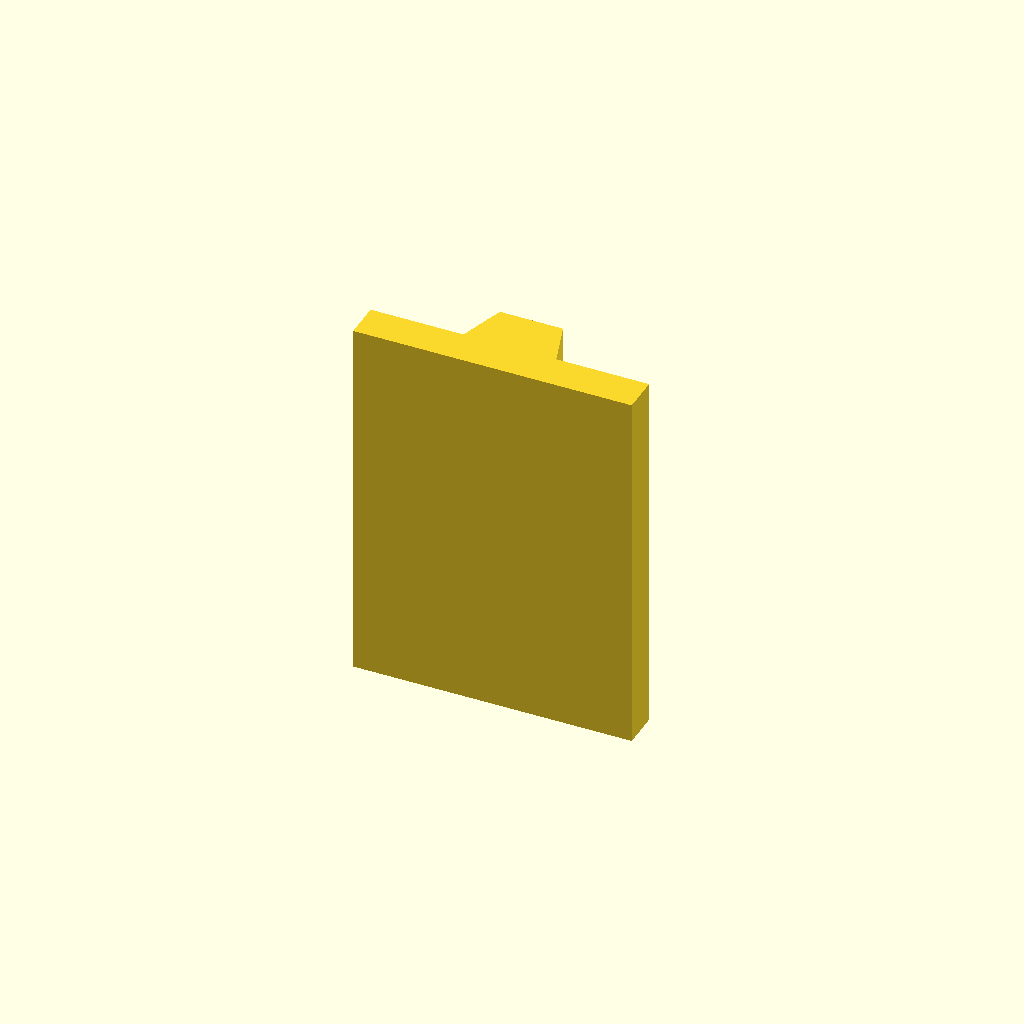
Cell 1 — every parameter at its default value.
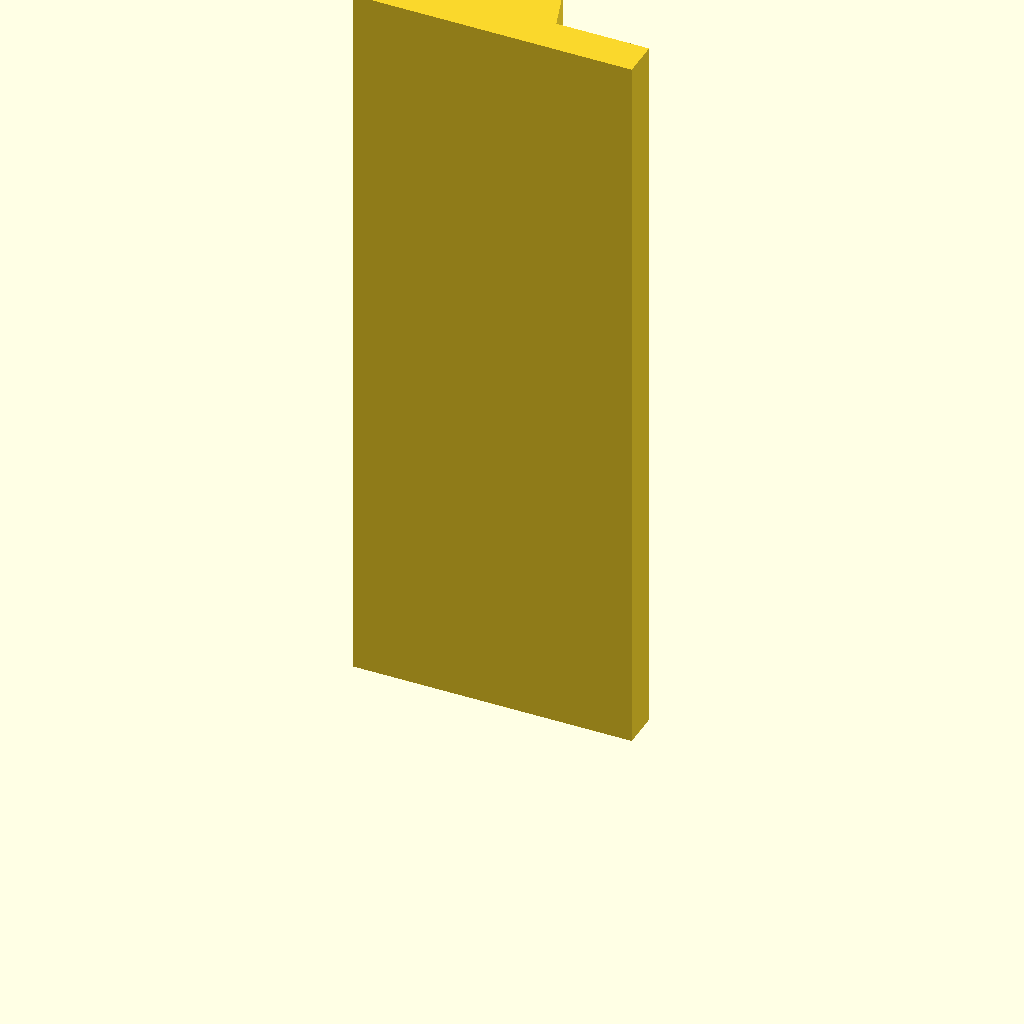
Cell 2: plate_t = 160 (everything else at default).
One fixed orthographic camera (rotation 55°, 0°, 25°; colour scheme Cornfield) for every cell.
The OpenSCAD source (optional_data/data/sketch2/vguides/part_0089.scad):
$fn = 32;

// ----------------------------------------------------------------------
// V guide rail: dovetail, 60 mm wide
// ----------------------------------------------------------------------

// --- parameters (mm) ---
rail_w = 60;              // rail width, X
base_t = 8;               // base plate thickness
v_depth = 10;             // V feature depth / height
v_half_w = 10;            // half width of the V at the base face
plate_t = 80;             // rail length, Z (the extrusion height)
top_half_w = 6.8;         // half width at the dovetail top

dovetail_base = 2 * v_half_w;  // dovetail width at the base
dovetail_top = 2 * top_half_w;  // dovetail width at the top

profile = [[0, 0], [60, 0], [60, 8], [40, 8], [36.8, 18], [23.2, 18], [20, 8], [0, 8]];  // primary outline, 8 points, counter clockwise

// --- the one profile operation ---
linear_extrude(height = plate_t) polygon(points = profile);
Parameter table extracted from the source (name, type, default, range or options):
rail_w: number, default 60
base_t: number, default 8
v_depth: number, default 10
v_half_w: number, default 10
plate_t: number, default 80
top_half_w: number, default 6.8
